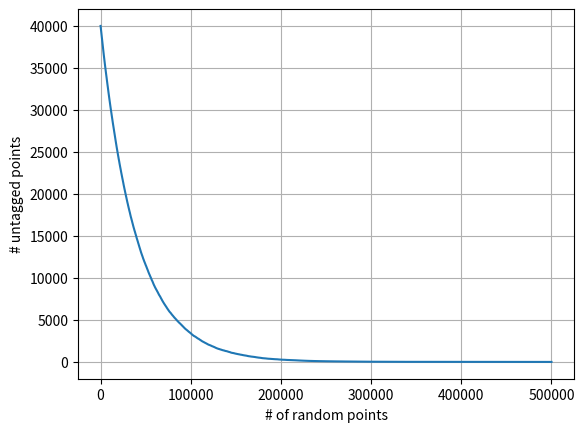

Reproduce this figure in Python.
from numpy.random import rand
import numpy as np
import matplotlib.pyplot as plt
import time


def marsaglia(dim, L, num):

    lattice = np.zeros([L] * dim, dtype=bool)
    untagged = [L**dim]

    for _ in range(1, num):
        x = np.floor(rand(dim) * L).astype(np.int32)
        lattice[tuple(x)] = True
        untagged.append(L**dim -np.count_nonzero(lattice))
    return untagged


dim, L, num = 2, 200, 500000

start_time = time.time()
untagged = marsaglia(dim, L, num)
print("--- %s seconds ---" % (time.time() - start_time))

fig, ax = plt.subplots()

ax.plot(list(range(num)), untagged)

ax.grid()
ax.set(xlabel='# of random points', ylabel='# untagged points')
plt.show()
